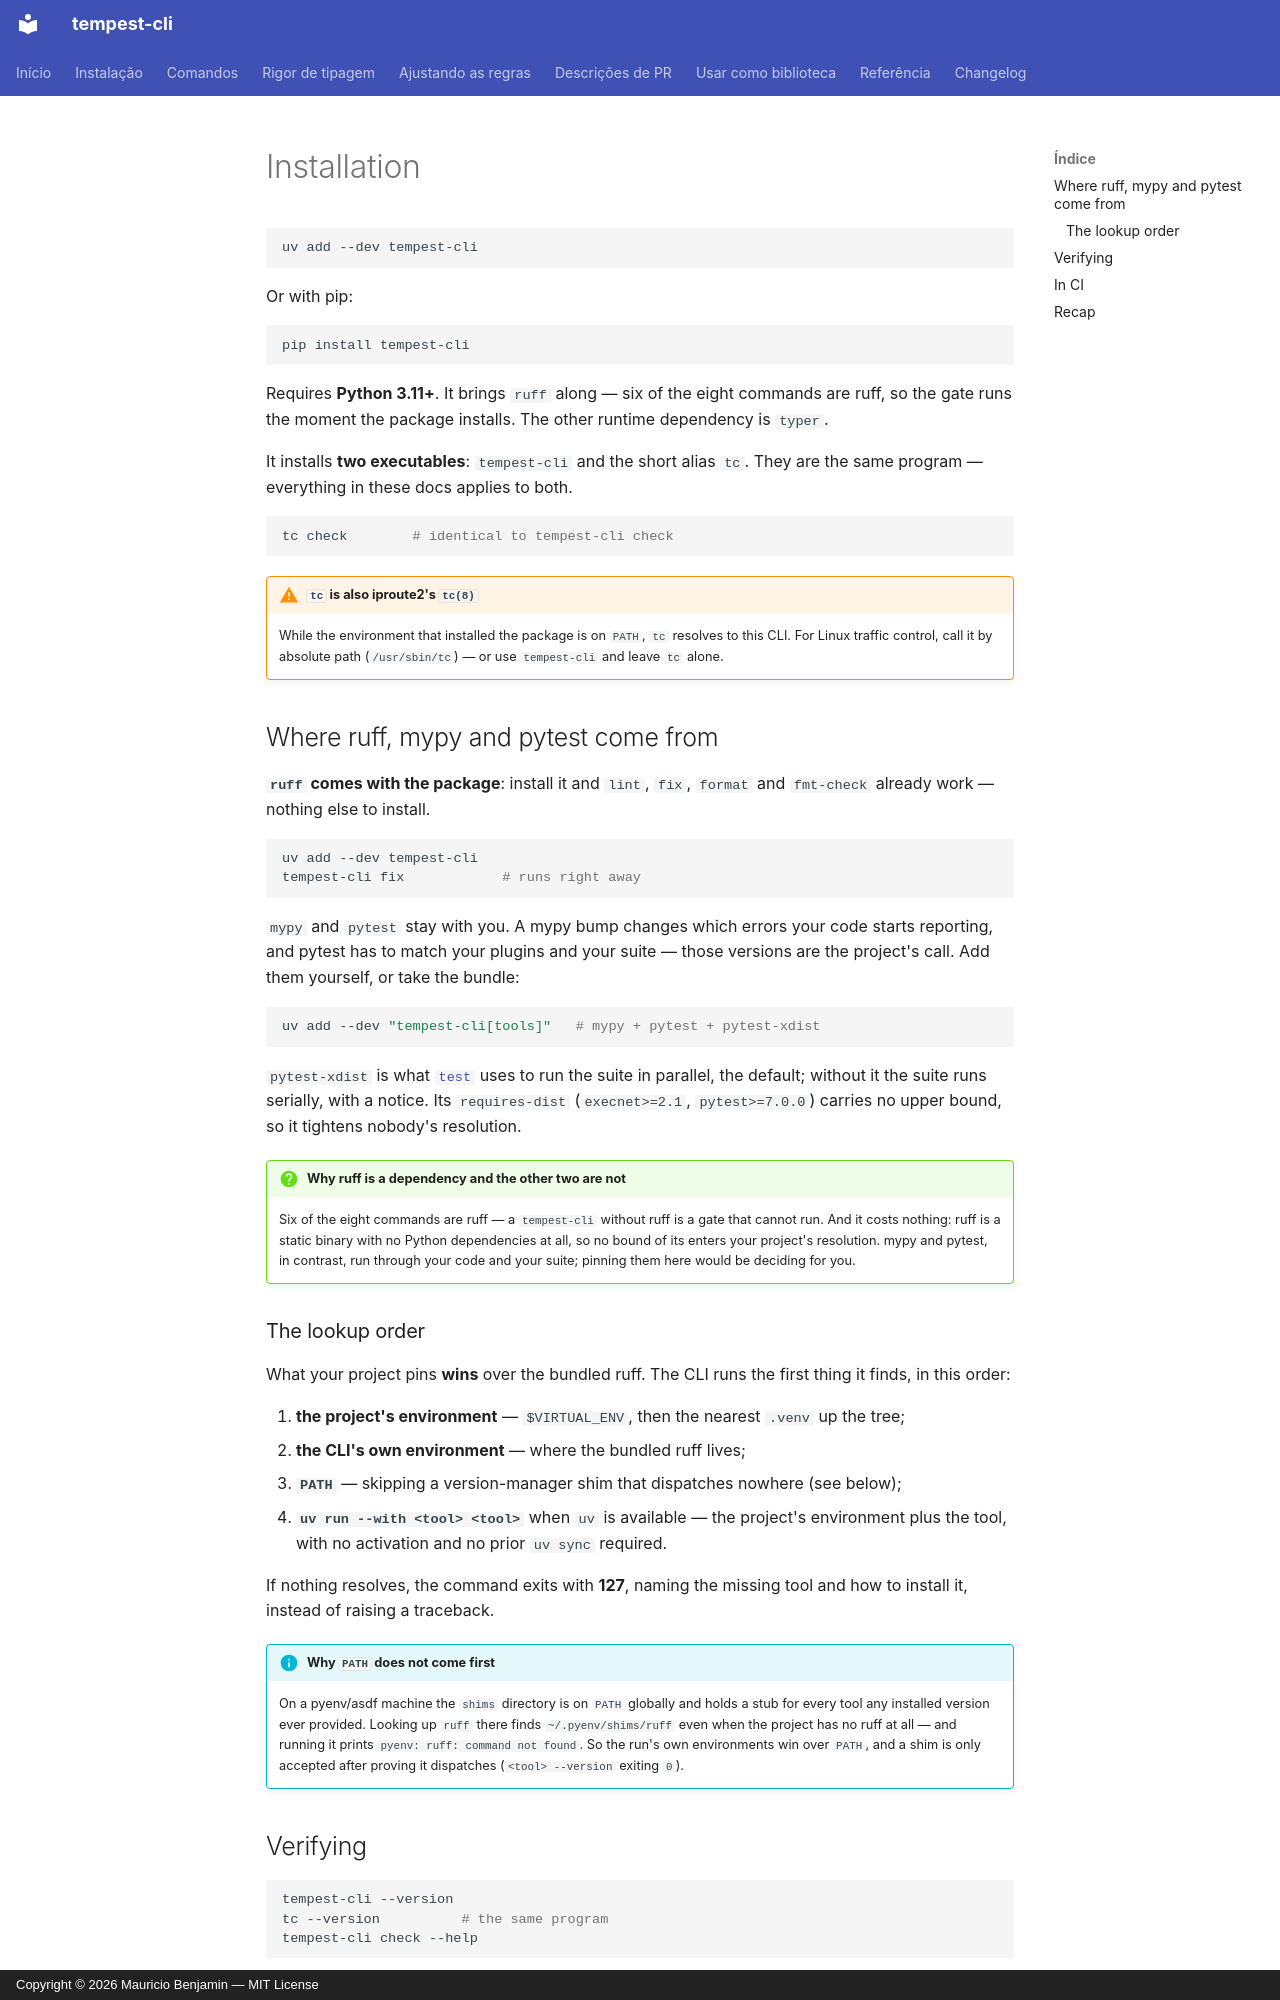

repository: mauriciobenjamin700/tempest-cli · page: installation.en/index.html · generator: mkdocs · copyright: Copyright © 2026 Mauricio Benjamin — MIT License

# Installation

```bash
uv add --dev tempest-cli
```

Or with pip:

```bash
pip install tempest-cli
```

Requires **Python 3.11+**. It brings `ruff` along — six of the eight
commands are ruff, so the gate runs the moment the package installs. The
other runtime dependency is `typer`.

It installs **two executables**: `tempest-cli` and the short alias `tc`.
They are the same program — everything in these docs applies to both.

```bash
tc check        # identical to tempest-cli check
```

!!! warning "`tc` is also iproute2's `tc(8)`"
    While the environment that installed the package is on `PATH`, `tc`
    resolves to this CLI. For Linux traffic control, call it by absolute
    path (`/usr/sbin/tc`) — or use `tempest-cli` and leave `tc` alone.

## Where ruff, mypy and pytest come from

**`ruff` comes with the package**: install it and `lint`, `fix`,
`format` and `fmt-check` already work — nothing else to install.

```bash
uv add --dev tempest-cli
tempest-cli fix            # runs right away
```

`mypy` and `pytest` stay with you. A mypy bump changes which errors your
code starts reporting, and pytest has to match your plugins and your
suite — those versions are the project's call. Add them yourself, or
take the bundle:

```bash
uv add --dev "tempest-cli[tools]"   # mypy + pytest + pytest-xdist
```

`pytest-xdist` is what [`test`](commands.md#the-suite-in-parallel-the-default)
uses to run the suite in parallel, the default; without it the suite runs
serially, with a notice. Its `requires-dist` (`execnet>=2.1`,
`pytest>=7.0.0`) carries no upper bound, so it tightens nobody's
resolution.

!!! question "Why ruff is a dependency and the other two are not"
    Six of the eight commands are ruff — a `tempest-cli` without ruff is
    a gate that cannot run. And it costs nothing: ruff is a static
    binary with no Python dependencies at all, so no bound of its enters
    your project's resolution. mypy and pytest, in contrast, run through
    your code and your suite; pinning them here would be deciding for
    you.
